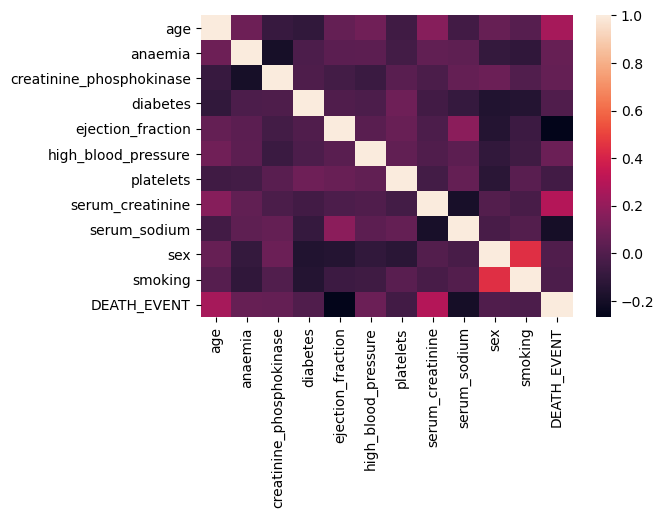

The table this chart was drawn from, first rows:
, age, anaemia, creatinine_phosphokinase, diabetes, ejection_fraction, high_blood_pressure, platelets, serum_creatinine, serum_sodium, sex, smoking, DEATH_EVENT
age, 1.0, 0.08801, -0.08158, -0.101, 0.0601, 0.09329, -0.05235, 0.1592, -0.04597, 0.06543, 0.01867, 0.2537
anaemia, 0.08801, 1.0, -0.1907, -0.01273, 0.03156, 0.03818, -0.04379, 0.05217, 0.04188, -0.09477, -0.1073, 0.06627
creatinine_phosphokinase, -0.08158, -0.1907, 1.0, -0.009639, -0.04408, -0.07059, 0.02446, -0.01641, 0.05955, 0.07979, 0.002421, 0.06273
diabetes, -0.101, -0.01273, -0.009639, 1.0, -0.00485, -0.01273, 0.09219, -0.04698, -0.08955, -0.1577, -0.1472, -0.001943
ejection_fraction, 0.0601, 0.03156, -0.04408, -0.00485, 1.0, 0.02444, 0.07218, -0.0113, 0.1759, -0.1484, -0.06731, -0.2686
high_blood_pressure, 0.09329, 0.03818, -0.07059, -0.01273, 0.02444, 1.0, 0.04996, -0.004935, 0.03711, -0.1046, -0.05571, 0.07935
platelets, -0.05235, -0.04379, 0.02446, 0.09219, 0.07218, 0.04996, 1.0, -0.0412, 0.06212, -0.1251, 0.02823, -0.04914
serum_creatinine, 0.1592, 0.05217, -0.01641, -0.04698, -0.0113, -0.004935, -0.0412, 1.0, -0.1891, 0.00697, -0.02741, 0.2943
serum_sodium, -0.04597, 0.04188, 0.05955, -0.08955, 0.1759, 0.03711, 0.06212, -0.1891, 1.0, -0.02757, 0.004813, -0.1952
sex, 0.06543, -0.09477, 0.07979, -0.1577, -0.1484, -0.1046, -0.1251, 0.00697, -0.02757, 1.0, 0.4459, -0.004316
smoking, 0.01867, -0.1073, 0.002421, -0.1472, -0.06731, -0.05571, 0.02823, -0.02741, 0.004813, 0.4459, 1.0, -0.01262
DEATH_EVENT, 0.2537, 0.06627, 0.06273, -0.001943, -0.2686, 0.07935, -0.04914, 0.2943, -0.1952, -0.004316, -0.01262, 1.0
